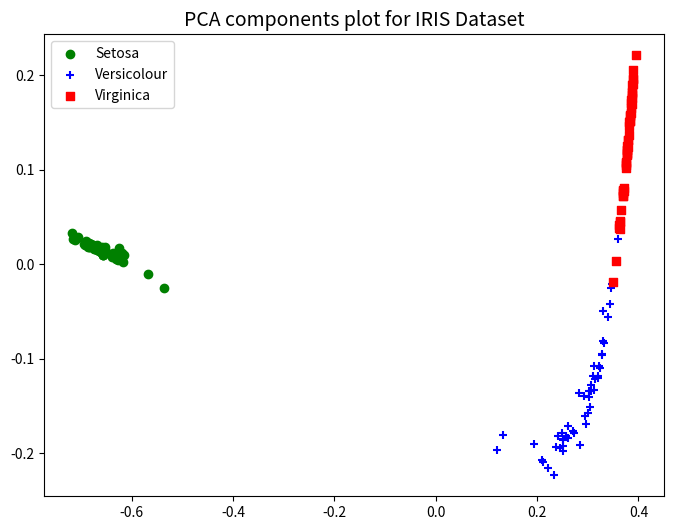

Recreate this plot in Python.
import numpy as np
import matplotlib.pyplot as plt

if __name__ == "__main__":
    output_data = [[0.89475346, 0.05100116, 0.05424528],
                   [0.87595755, 0.06292574, 0.0611167],
                   [0.887097, 0.05461678, 0.05828628],
                   [0.85057557, 0.07986134, 0.06956308],
                   [0.89489734, 0.05037918, 0.0547235],
                   [0.8731191, 0.06385193, 0.06302892],
                   [0.869666, 0.06339406, 0.06693995],
                   [0.87890923, 0.06179543, 0.05929541],
                   [0.8503409, 0.0788027, 0.07085635],
                   [0.8717637, 0.06794654, 0.0602898],
                   [0.89669263, 0.05071531, 0.052592],
                   [0.8512618, 0.08041327, 0.06832493],
                   [0.87654245, 0.06409597, 0.05936152],
                   [0.89539707, 0.04849838, 0.0561045],
                   [0.9220538, 0.03339326, 0.04455283],
                   [0.9145153, 0.0359235, 0.04956118],
                   [0.9137209, 0.03551854, 0.05076054],
                   [0.892446, 0.05086077, 0.05669323],
                   [0.8861834, 0.05743329, 0.05638335],
                   [0.88817626, 0.05349846, 0.05832531],
                   [0.8721775, 0.06761774, 0.06020477],
                   [0.8831402, 0.05516842, 0.06169144],
                   [0.9231803, 0.02837901, 0.04844069],
                   [0.8386134, 0.08357898, 0.07780761],
                   [0.7735408, 0.13819489, 0.08826436],
                   [0.85823154, 0.07570127, 0.06606723],
                   [0.8565386, 0.07333807, 0.07012335],
                   [0.88763654, 0.0563917, 0.05597182],
                   [0.8935289, 0.05202953, 0.05444154],
                   [0.8407274, 0.08751878, 0.07175379],
                   [0.8480564, 0.08269061, 0.06925299],
                   [0.8829947, 0.05605196, 0.06095335],
                   [0.90104115, 0.04741872, 0.05154008],
                   [0.9176667, 0.03598411, 0.04634922],
                   [0.8717637, 0.06794654, 0.0602898],
                   [0.8995941, 0.04678756, 0.05361824],
                   [0.90369874, 0.04523845, 0.05106277],
                   [0.8717637, 0.06794654, 0.0602898],
                   [0.86971503, 0.06506467, 0.0652203],
                   [0.8824372, 0.05966679, 0.05789594],
                   [0.8999701, 0.04515487, 0.05487501],
                   [0.8426279, 0.08016608, 0.07720606],
                   [0.87449515, 0.06116102, 0.06434387],
                   [0.8465145, 0.07449786, 0.07898761],
                   [0.7996748, 0.11526823, 0.08505695],
                   [0.86931735, 0.06526294, 0.06541969],
                   [0.87658644, 0.06351773, 0.05989575],
                   [0.86957175, 0.06628523, 0.06414302],
                   [0.89473015, 0.0518019, 0.053468],
                   [0.8871857, 0.05585756, 0.0569567],
                   [0.12040371, 0.54771745, 0.33187878],
                   [0.08385675, 0.5357634, 0.3803798],
                   [0.08222394, 0.52746403, 0.39031196],
                   [0.07936269, 0.52181095, 0.39882633],
                   [0.07791539, 0.51471037, 0.40737423],
                   [0.06799238, 0.52077717, 0.41123047],
                   [0.06307079, 0.5046006, 0.43232864],
                   [0.1467304, 0.5597763, 0.29349336],
                   [0.10896692, 0.5493982, 0.3416349],
                   [0.06949328, 0.5184622, 0.41204455],
                   [0.12476206, 0.5487506, 0.32648742],
                   [0.07629633, 0.5250656, 0.39863807],
                   [0.17110299, 0.5303143, 0.2985827],
                   [0.06578999, 0.5121462, 0.4220638],
                   [0.13525988, 0.5492812, 0.31545895],
                   [0.12712282, 0.5428688, 0.33000842],
                   [0.0566076, 0.48814967, 0.45524275],
                   [0.1368163, 0.5698105, 0.29337323],
                   [0.06501245, 0.47960317, 0.45538434],
                   [0.12346828, 0.5575913, 0.3189404],
                   [0.04460684, 0.43478048, 0.5206127],
                   [0.13185264, 0.54270583, 0.3254415],
                   [0.0531483, 0.46776783, 0.4790839],
                   [0.08195695, 0.54364616, 0.37439686],
                   [0.12419266, 0.5482862, 0.32752112],
                   [0.11684784, 0.5417271, 0.34142506],
                   [0.09224851, 0.53114307, 0.37660843],
                   [0.05281834, 0.46501583, 0.48216587],
                   [0.06365911, 0.5029121, 0.43342873],
                   [0.22982155, 0.5082076, 0.2619708],
                   [0.12496549, 0.55344033, 0.32159415],
                   [0.15606816, 0.5511675, 0.2927643],
                   [0.1293403, 0.55275327, 0.31790638],
                   [0.04162227, 0.42552966, 0.53284806],
                   [0.05430407, 0.47955117, 0.46614474],
                   [0.06506509, 0.5119865, 0.4229484],
                   [0.08494856, 0.53050834, 0.3845431],
                   [0.10120911, 0.5244136, 0.3743773],
                   [0.08827555, 0.55348986, 0.35823455],
                   [0.08176792, 0.5315902, 0.38664186],
                   [0.07071028, 0.5268732, 0.40241653],
                   [0.07161277, 0.52499956, 0.4033876],
                   [0.11621363, 0.5515128, 0.33227354],
                   [0.15803126, 0.54850423, 0.29346448],
                   [0.07709096, 0.53338754, 0.38952148],
                   [0.09753721, 0.5651153, 0.33734745],
                   [0.08476753, 0.5467573, 0.3684752],
                   [0.10719574, 0.55190825, 0.34089598],
                   [0.22178055, 0.50040865, 0.27781078],
                   [0.08987636, 0.54685557, 0.3632681],
                   [0.0270871, 0.3166469, 0.65626603],
                   [0.03325691, 0.3731921, 0.5935509],
                   [0.03006154, 0.35295713, 0.6169813],
                   [0.03500136, 0.3858432, 0.57915545],
                   [0.02836441, 0.3363988, 0.6352368],
                   [0.02819436, 0.34115583, 0.6306498],
                   [0.03837154, 0.40322217, 0.55840635],
                   [0.03407342, 0.38252705, 0.5833996],
                   [0.03212196, 0.37172043, 0.5961576],
                   [0.02771707, 0.32750875, 0.64477414],
                   [0.03817643, 0.4008909, 0.56093264],
                   [0.03358256, 0.3774272, 0.58899033],
                   [0.03171648, 0.36258638, 0.6056971],
                   [0.03016297, 0.3534801, 0.61635697],
                   [0.02722856, 0.32333815, 0.6494333],
                   [0.03057599, 0.3483768, 0.6210472],
                   [0.03720159, 0.39995724, 0.5628411],
                   [0.03087862, 0.3567156, 0.6124058],
                   [0.02365805, 0.30689755, 0.6694444],
                   [0.04213966, 0.42896628, 0.528894],
                   [0.02891738, 0.3402799, 0.63080275],
                   [0.03348505, 0.3700087, 0.5965062],
                   [0.02887999, 0.3474775, 0.6236425],
                   [0.04079172, 0.4152684, 0.5439398],
                   [0.03251012, 0.36598352, 0.60150635],
                   [0.03799559, 0.40591222, 0.5560922],
                   [0.04232915, 0.42294928, 0.5347216],
                   [0.04182987, 0.4226456, 0.53552455],
                   [0.02896032, 0.34372982, 0.62730986],
                   [0.04737069, 0.45033216, 0.5022971],
                   [0.03326199, 0.37625927, 0.5904787],
                   [0.03725506, 0.40266675, 0.56007826],
                   [0.02763903, 0.33274952, 0.6396114],
                   [0.05045742, 0.46464708, 0.4848956],
                   [0.04261239, 0.42770305, 0.5296846],
                   [0.02786838, 0.3348519, 0.6372797],
                   [0.02986215, 0.33728772, 0.6328501],
                   [0.03777688, 0.4021409, 0.56008226],
                   [0.04257904, 0.4257727, 0.53164834],
                   [0.03382146, 0.3753694, 0.5908091],
                   [0.02735347, 0.3269789, 0.6456676],
                   [0.03296313, 0.3658383, 0.60119855],
                   [0.03325691, 0.3731921, 0.5935509],
                   [0.02809968, 0.3332507, 0.63864964],
                   [0.02727654, 0.32305327, 0.6496701],
                   [0.03024951, 0.34924194, 0.62050855],
                   [0.03464878, 0.38173473, 0.58361644],
                   [0.03515886, 0.3841988, 0.5806424],
                   [0.0320412, 0.35306, 0.61489874],
                   [0.03872316, 0.4051364, 0.5561404]]

    # Singular Value Decomposition #
    my_list = np.array(output_data)
    my_list = my_list - my_list.mean(axis=0)
    U, S, VT = np.linalg.svd(my_list, full_matrices=False)
    V = VT.T
    u_dot_s = U @ np.diag(S)
    # Another equation for u_dot_s #
    # u_dot_s = np.dot(my_list, V)

    # Principal Component Analysis #
    final = u_dot_s[:, :2]
    print(final)
    plt.figure(figsize=(8, 6))
    plt.scatter(final[0:50, 0], final[0:50, 1], color='green', marker='o', label='Setosa')
    plt.scatter(final[50:100, 0], final[50:100, 1], color='blue', marker='+', label='Versicolour')
    plt.scatter(final[100:150, 0], final[100:150, 1], color='red', marker='s', label='Virginica')
    plt.title("PCA components plot for IRIS Dataset", fontsize=14)
    plt.legend()
    plt.show()
